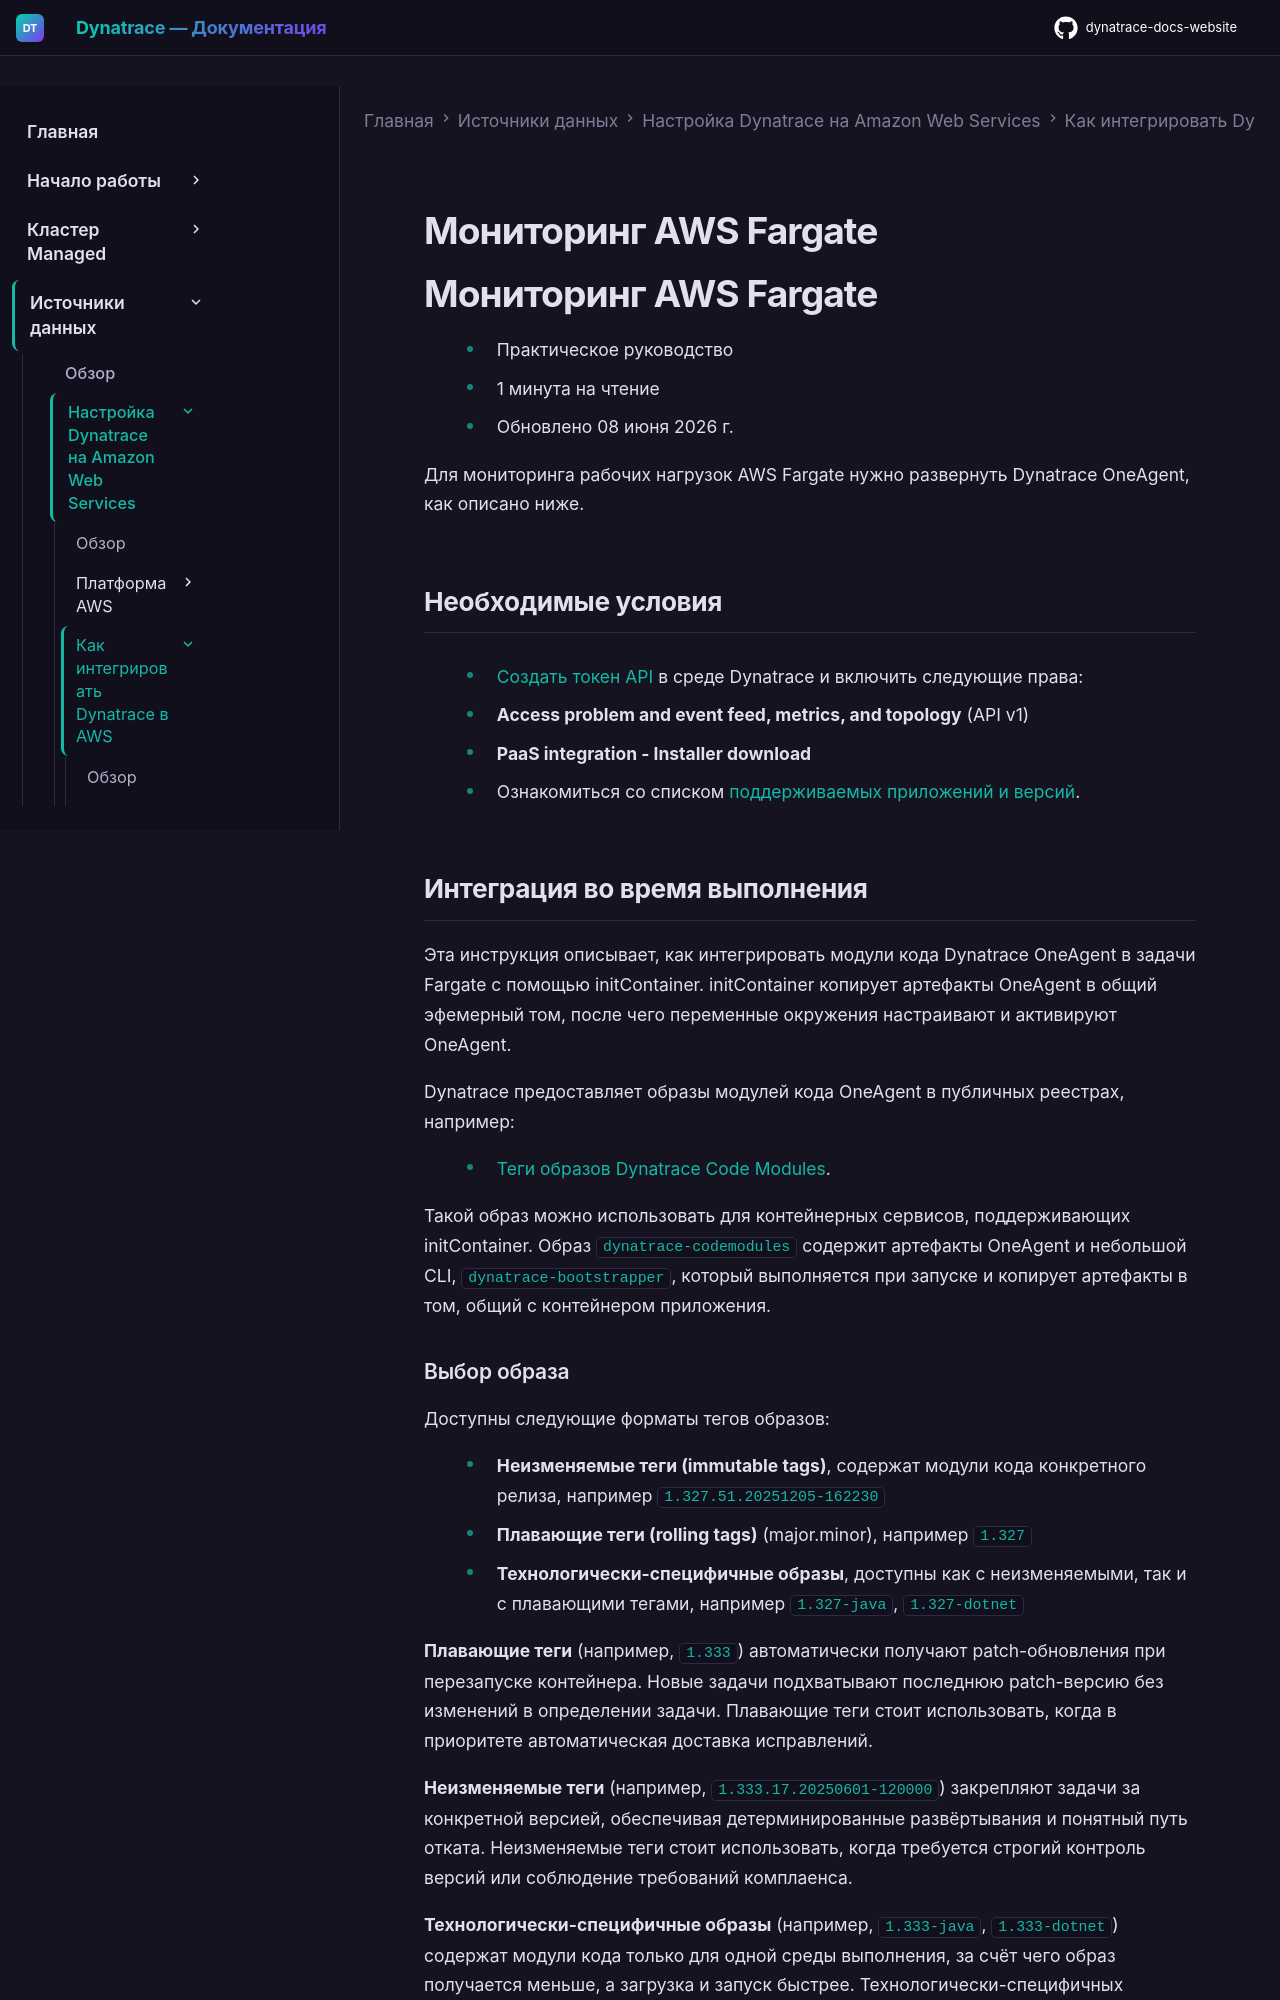

repository: Yerkebulan-Ardabayev/dynatrace-docs-website · page: managed-ru/ingest-from/amazon-web-services/integrate-into-aws/aws-fargate/index.html · generator: mkdocs

---
title: Мониторинг AWS Fargate
source: https://docs.dynatrace.com/managed/ingest-from/amazon-web-services/integrate-into-aws/aws-fargate
---

# Мониторинг AWS Fargate

# Мониторинг AWS Fargate

* Практическое руководство
* 1 минута на чтение
* Обновлено 08 июня 2026 г.

Для мониторинга рабочих нагрузок AWS Fargate нужно развернуть Dynatrace OneAgent, как описано ниже.

## Необходимые условия

* [Создать токен API](/managed/manage/identity-access-management/access-tokens-and-oauth-clients/access-tokens#create-api-token "Learn the concept of an access token and its scopes.") в среде Dynatrace и включить следующие права:

  + **Access problem and event feed, metrics, and topology** (API v1)
  + **PaaS integration - Installer download**
* Ознакомиться со списком [поддерживаемых приложений и версий](/managed/ingest-from/technology-support "Find technical details related to Dynatrace support for specific platforms and development frameworks.").
